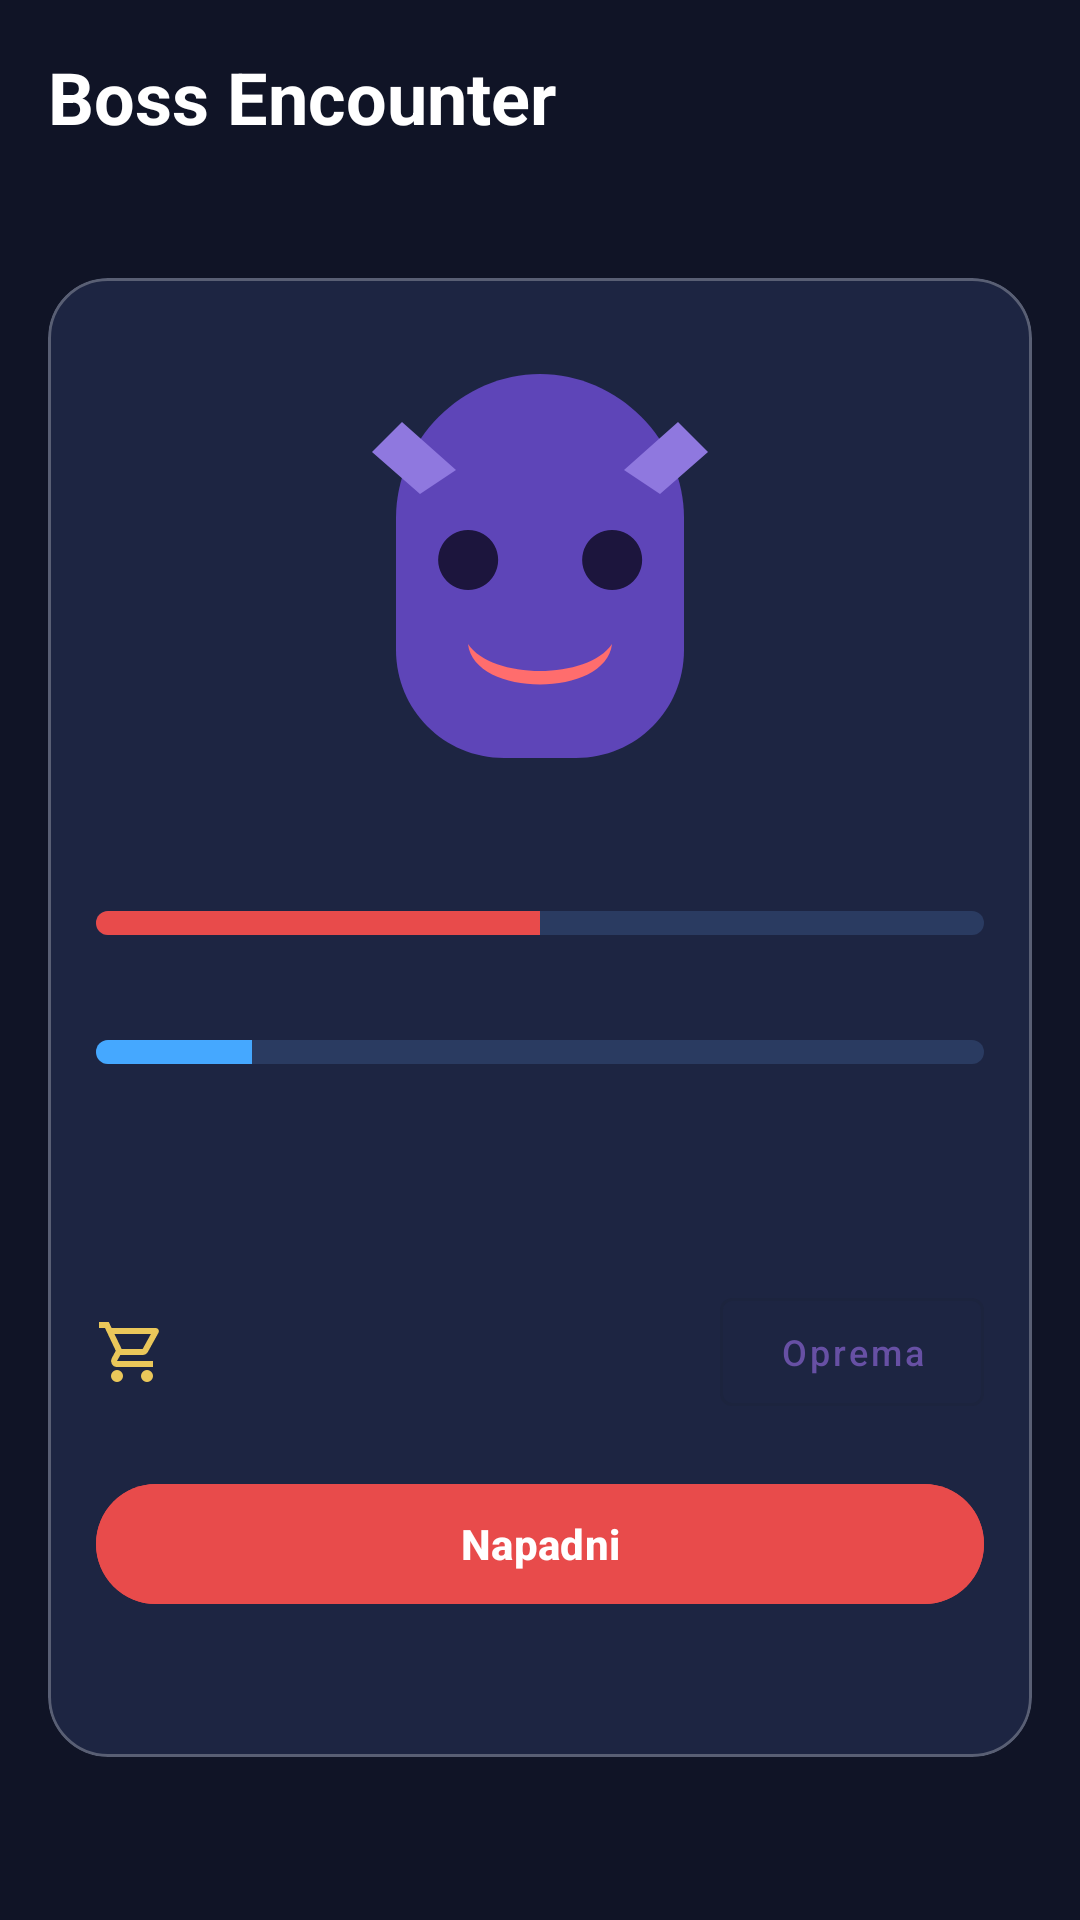

Produce the Android XML layout that renders to this screen, including the resource entries it uses.
<!-- AndroidManifest.xml: application theme Theme.HabitRPG -->
<!-- res/layout/fragment_boss_battle.xml -->
<?xml version="1.0" encoding="utf-8"?>
<androidx.core.widget.NestedScrollView xmlns:android="http://schemas.android.com/apk/res/android"
    xmlns:app="http://schemas.android.com/apk/res-auto"
    xmlns:tools="http://schemas.android.com/tools"
    android:layout_width="match_parent"
    android:layout_height="match_parent"
    android:background="#101426"
    android:fillViewport="true"
    tools:context=".feature.bossbattle.BossBattleFragment">

    <LinearLayout
        android:layout_width="match_parent"
        android:layout_height="wrap_content"
        android:orientation="vertical"
        android:padding="16dp">

        <TextView
            android:layout_width="wrap_content"
            android:layout_height="wrap_content"
            android:text="@string/boss_screen_title"
            android:textColor="@android:color/white"
            android:textSize="24sp"
            android:textStyle="bold" />

        <TextView
            android:id="@+id/tv_boss_name"
            android:layout_width="wrap_content"
            android:layout_height="wrap_content"
            android:layout_marginTop="8dp"
            android:textColor="#EAC75A"
            android:textSize="18sp"
            android:textStyle="bold"
            tools:text="Boss #1" />

        <com.google.android.material.card.MaterialCardView
            android:layout_width="match_parent"
            android:layout_height="wrap_content"
            android:layout_marginTop="12dp"
            app:cardBackgroundColor="#1D2542"
            app:cardCornerRadius="20dp"
            app:strokeColor="#44FFFFFF"
            app:strokeWidth="1dp">

            <LinearLayout
                android:layout_width="match_parent"
                android:layout_height="wrap_content"
                android:orientation="vertical"
                android:padding="16dp">

                <ImageView
                    android:id="@+id/iv_boss"
                    android:layout_width="160dp"
                    android:layout_height="160dp"
                    android:layout_gravity="center_horizontal"
                    android:contentDescription="@string/boss_illustration"
                    android:src="@drawable/ic_boss_idle" />

                <TextView
                    android:id="@+id/tv_boss_hp"
                    android:layout_width="match_parent"
                    android:layout_height="wrap_content"
                    android:layout_marginTop="10dp"
                    android:textColor="@android:color/white"
                    tools:text="HP bosa: 120 / 200" />

                <ProgressBar
                    android:id="@+id/progress_boss_hp"
                    style="?android:attr/progressBarStyleHorizontal"
                    android:layout_width="match_parent"
                    android:layout_height="8dp"
                    android:layout_marginTop="6dp"
                    android:max="200"
                    android:progress="100"
                    android:progressDrawable="@drawable/bg_boss_hp_progress" />

                <TextView
                    android:id="@+id/tv_user_pp"
                    android:layout_width="match_parent"
                    android:layout_height="wrap_content"
                    android:layout_marginTop="10dp"
                    android:textColor="@android:color/white"
                    tools:text="PP korisnika: 35" />

                <ProgressBar
                    android:id="@+id/progress_user_pp"
                    style="?android:attr/progressBarStyleHorizontal"
                    android:layout_width="match_parent"
                    android:layout_height="8dp"
                    android:layout_marginTop="6dp"
                    android:max="200"
                    android:progress="35"
                    android:progressDrawable="@drawable/bg_user_pp_progress" />

                <TextView
                    android:id="@+id/tv_chance"
                    android:layout_width="match_parent"
                    android:layout_height="wrap_content"
                    android:layout_marginTop="14dp"
                    android:textColor="#9BD0FF"
                    tools:text="Šansa pogotka: 68%" />

                <TextView
                    android:id="@+id/tv_attempts"
                    android:layout_width="match_parent"
                    android:layout_height="wrap_content"
                    android:layout_marginTop="6dp"
                    android:textColor="#E6CFFF"
                    tools:text="Preostali napadi: 5 od 5" />

                <LinearLayout
                    android:layout_width="match_parent"
                    android:layout_height="wrap_content"
                    android:layout_marginTop="14dp"
                    android:gravity="center_vertical"
                    android:orientation="horizontal">

                    <ImageView
                        android:layout_width="24dp"
                        android:layout_height="24dp"
                        android:src="@drawable/ic_shop"
                        app:tint="#EAC75A" />

                    <TextView
                        android:id="@+id/tv_equipment_status"
                        android:layout_width="0dp"
                        android:layout_height="wrap_content"
                        android:layout_marginStart="8dp"
                        android:layout_weight="1"
                        android:textColor="@android:color/white"
                        tools:text="Aktivna oprema: nema" />

                    <com.google.android.material.button.MaterialButton
                        android:id="@+id/btn_equipment"
                        style="@style/Widget.MaterialComponents.Button.OutlinedButton"
                        android:layout_width="wrap_content"
                        android:layout_height="wrap_content"
                        android:text="@string/boss_equipment_button"
                        android:textAllCaps="false"
                        android:textSize="12sp" />
                </LinearLayout>

                <com.google.android.material.button.MaterialButton
                    android:id="@+id/btn_attack"
                    android:layout_width="match_parent"
                    android:layout_height="wrap_content"
                    android:layout_marginTop="16dp"
                    android:backgroundTint="#E84B4B"
                    android:text="@string/boss_attack_button"
                    android:textAllCaps="false" />

                <TextView
                    android:id="@+id/tv_battle_log"
                    android:layout_width="match_parent"
                    android:layout_height="wrap_content"
                    android:layout_marginTop="12dp"
                    android:textColor="#D4DAF0"
                    tools:text="Borba je počela" />
            </LinearLayout>
        </com.google.android.material.card.MaterialCardView>

        <com.google.android.material.card.MaterialCardView
            android:id="@+id/chest_container"
            android:layout_width="match_parent"
            android:layout_height="wrap_content"
            android:layout_marginTop="14dp"
            android:visibility="gone"
            app:cardBackgroundColor="#24335A"
            app:cardCornerRadius="20dp"
            app:strokeColor="#66FFFFFF"
            app:strokeWidth="1dp">

            <LinearLayout
                android:layout_width="match_parent"
                android:layout_height="wrap_content"
                android:gravity="center_horizontal"
                android:orientation="vertical"
                android:padding="16dp">

                <ImageView
                    android:id="@+id/iv_chest"
                    android:layout_width="100dp"
                    android:layout_height="100dp"
                    android:contentDescription="@string/boss_chest_cd"
                    android:src="@drawable/ic_chest_closed" />

                <TextView
                    android:id="@+id/tv_chest_hint"
                    android:layout_width="wrap_content"
                    android:layout_height="wrap_content"
                    android:layout_marginTop="8dp"
                    android:textColor="@android:color/white"
                    tools:text="Protresi uređaj da otvoriš kovčeg" />

                <TextView
                    android:id="@+id/tv_rewards"
                    android:layout_width="wrap_content"
                    android:layout_height="wrap_content"
                    android:layout_marginTop="8dp"
                    android:textColor="#FFE188"
                    tools:text="Nagrada: 200 novčića" />

                <com.google.android.material.button.MaterialButton
                    android:id="@+id/btn_continue"
                    android:layout_width="match_parent"
                    android:layout_height="wrap_content"
                    android:layout_marginTop="12dp"
                    android:text="@string/boss_continue_button"
                    android:textAllCaps="false"
                    android:visibility="gone" />
            </LinearLayout>
        </com.google.android.material.card.MaterialCardView>
    </LinearLayout>

</androidx.core.widget.NestedScrollView>
<!-- resources referenced by this layout -->
<resources>
  <!-- drawable ic_chest_closed (drawable) -->
  <vector xmlns:android="http://schemas.android.com/apk/res/android"
      android:width="100dp"
      android:height="100dp"
      android:viewportWidth="100"
      android:viewportHeight="100">
      <path android:fillColor="#7B4A1A" android:pathData="M12,42h76v44H12z"/>
      <path android:fillColor="#A86A2A" android:pathData="M12,30h76v16H12z"/>
      <path android:fillColor="#E7C35F" android:pathData="M44,30h12v56H44z"/>
  </vector>
  <string name="boss_attack_button">Napadni</string>
  <string name="boss_chest_cd">Kovčeg sa nagradama</string>
  <string name="boss_continue_button">Nazad na progresiju</string>
  <string name="boss_equipment_button">Oprema</string>
  <string name="boss_illustration">Ilustrovani boss</string>
  <string name="boss_screen_title">Boss Encounter</string>
  <style name="AppTextAppearance.DisplayLarge" parent="TextAppearance.Material3.DisplayLarge">
          <item name="android:textSize">57sp</item>
          <item name="android:textStyle">bold</item>
          <item name="android:letterSpacing">-0.02</item>
      </style>
  <style name="AppTextAppearance.DisplayMedium" parent="TextAppearance.Material3.DisplayMedium">
          <item name="android:textSize">45sp</item>
          <item name="android:textStyle">bold</item>
      </style>
  <style name="AppTextAppearance.DisplaySmall" parent="TextAppearance.Material3.DisplaySmall">
          <item name="android:textSize">36sp</item>
      </style>
  <style name="AppTextAppearance.HeadlineLarge" parent="TextAppearance.Material3.HeadlineLarge">
          <item name="android:textSize">32sp</item>
          <item name="android:textStyle">bold</item>
      </style>
  <style name="AppTextAppearance.HeadlineMedium" parent="TextAppearance.Material3.HeadlineMedium">
          <item name="android:textSize">28sp</item>
          <item name="android:textStyle">bold</item>
      </style>
  <style name="AppTextAppearance.HeadlineSmall" parent="TextAppearance.Material3.HeadlineSmall">
          <item name="android:textSize">24sp</item>
      </style>
  <style name="AppTextAppearance.TitleLarge" parent="TextAppearance.Material3.TitleLarge">
          <item name="android:textSize">22sp</item>
          <item name="android:textStyle">bold</item>
      </style>
  <style name="AppTextAppearance.TitleMedium" parent="TextAppearance.Material3.TitleMedium">
          <item name="android:textSize">16sp</item>
          <item name="android:textStyle">bold</item>
          <item name="android:letterSpacing">0.01</item>
      </style>
  <style name="AppTextAppearance.TitleSmall" parent="TextAppearance.Material3.TitleSmall">
          <item name="android:textSize">14sp</item>
          <item name="android:textStyle">bold</item>
      </style>
  <style name="AppTextAppearance.BodyLarge" parent="TextAppearance.Material3.BodyLarge">
          <item name="android:textSize">16sp</item>
      </style>
  <style name="AppTextAppearance.BodyMedium" parent="TextAppearance.Material3.BodyMedium">
          <item name="android:textSize">14sp</item>
      </style>
  <style name="AppTextAppearance.BodySmall" parent="TextAppearance.Material3.BodySmall">
          <item name="android:textSize">12sp</item>
      </style>
  <style name="AppTextAppearance.LabelLarge" parent="TextAppearance.Material3.LabelLarge">
          <item name="android:textSize">14sp</item>
          <item name="android:textStyle">bold</item>
      </style>
  <style name="AppTextAppearance.LabelMedium" parent="TextAppearance.Material3.LabelMedium">
          <item name="android:textSize">12sp</item>
          <item name="android:textStyle">bold</item>
      </style>
  <style name="AppTextAppearance.LabelSmall" parent="TextAppearance.Material3.LabelSmall">
          <item name="android:textSize">11sp</item>
          <item name="android:letterSpacing">0.05</item>
      </style>
</resources>
